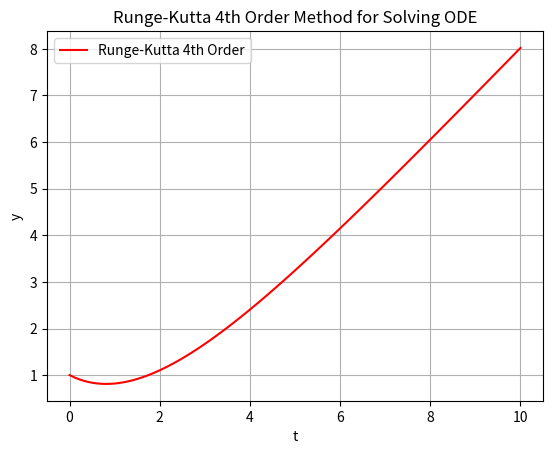

Generate this figure with matplotlib:
import numpy as np
import matplotlib.pyplot as plt

def f(x, y):
    return (x - y)/2

def runge_kutta_4th_order(f, y0, x0, x1, h):
    n = int((x1 - x0) / h)
    x_values = np.linspace(x0, x1, n + 1)
    y_values = np.zeros(n + 1)
    y_values[0] = y0

    for i in range(n):
        x = x_values[i]
        y = y_values[i]

        k1 = h * f(x, y)
        k2 = h * f(x + h / 2, y + k1 / 2)
        k3 = h * f(x + h / 2, y + k2 / 2)
        k4 = h * f(x + h, y + k3)

        y_values[i + 1] = y + (k1 + 2 * k2 + 2 * k3 + k4) / 6

    return x_values, y_values

# Initial conditions and parameters for RK4
y0 = 1
x0 = 0
x1 = 10
h = 0.1
x_values, y_values_rk4 = runge_kutta_4th_order(f, y0, x0, x1, h)

# Plotting the results of RK4
plt.plot(x_values, y_values_rk4, label="Runge-Kutta 4th Order", color='red')
plt.title("Runge-Kutta 4th Order Method for Solving ODE")
plt.xlabel('t')
plt.ylabel('y')
plt.legend()
plt.grid()
plt.show()
